Dataset: Obstructed_Vials (GitHub, mynameisvinn/Obstructed_Vials). Classes: clean, noisy.

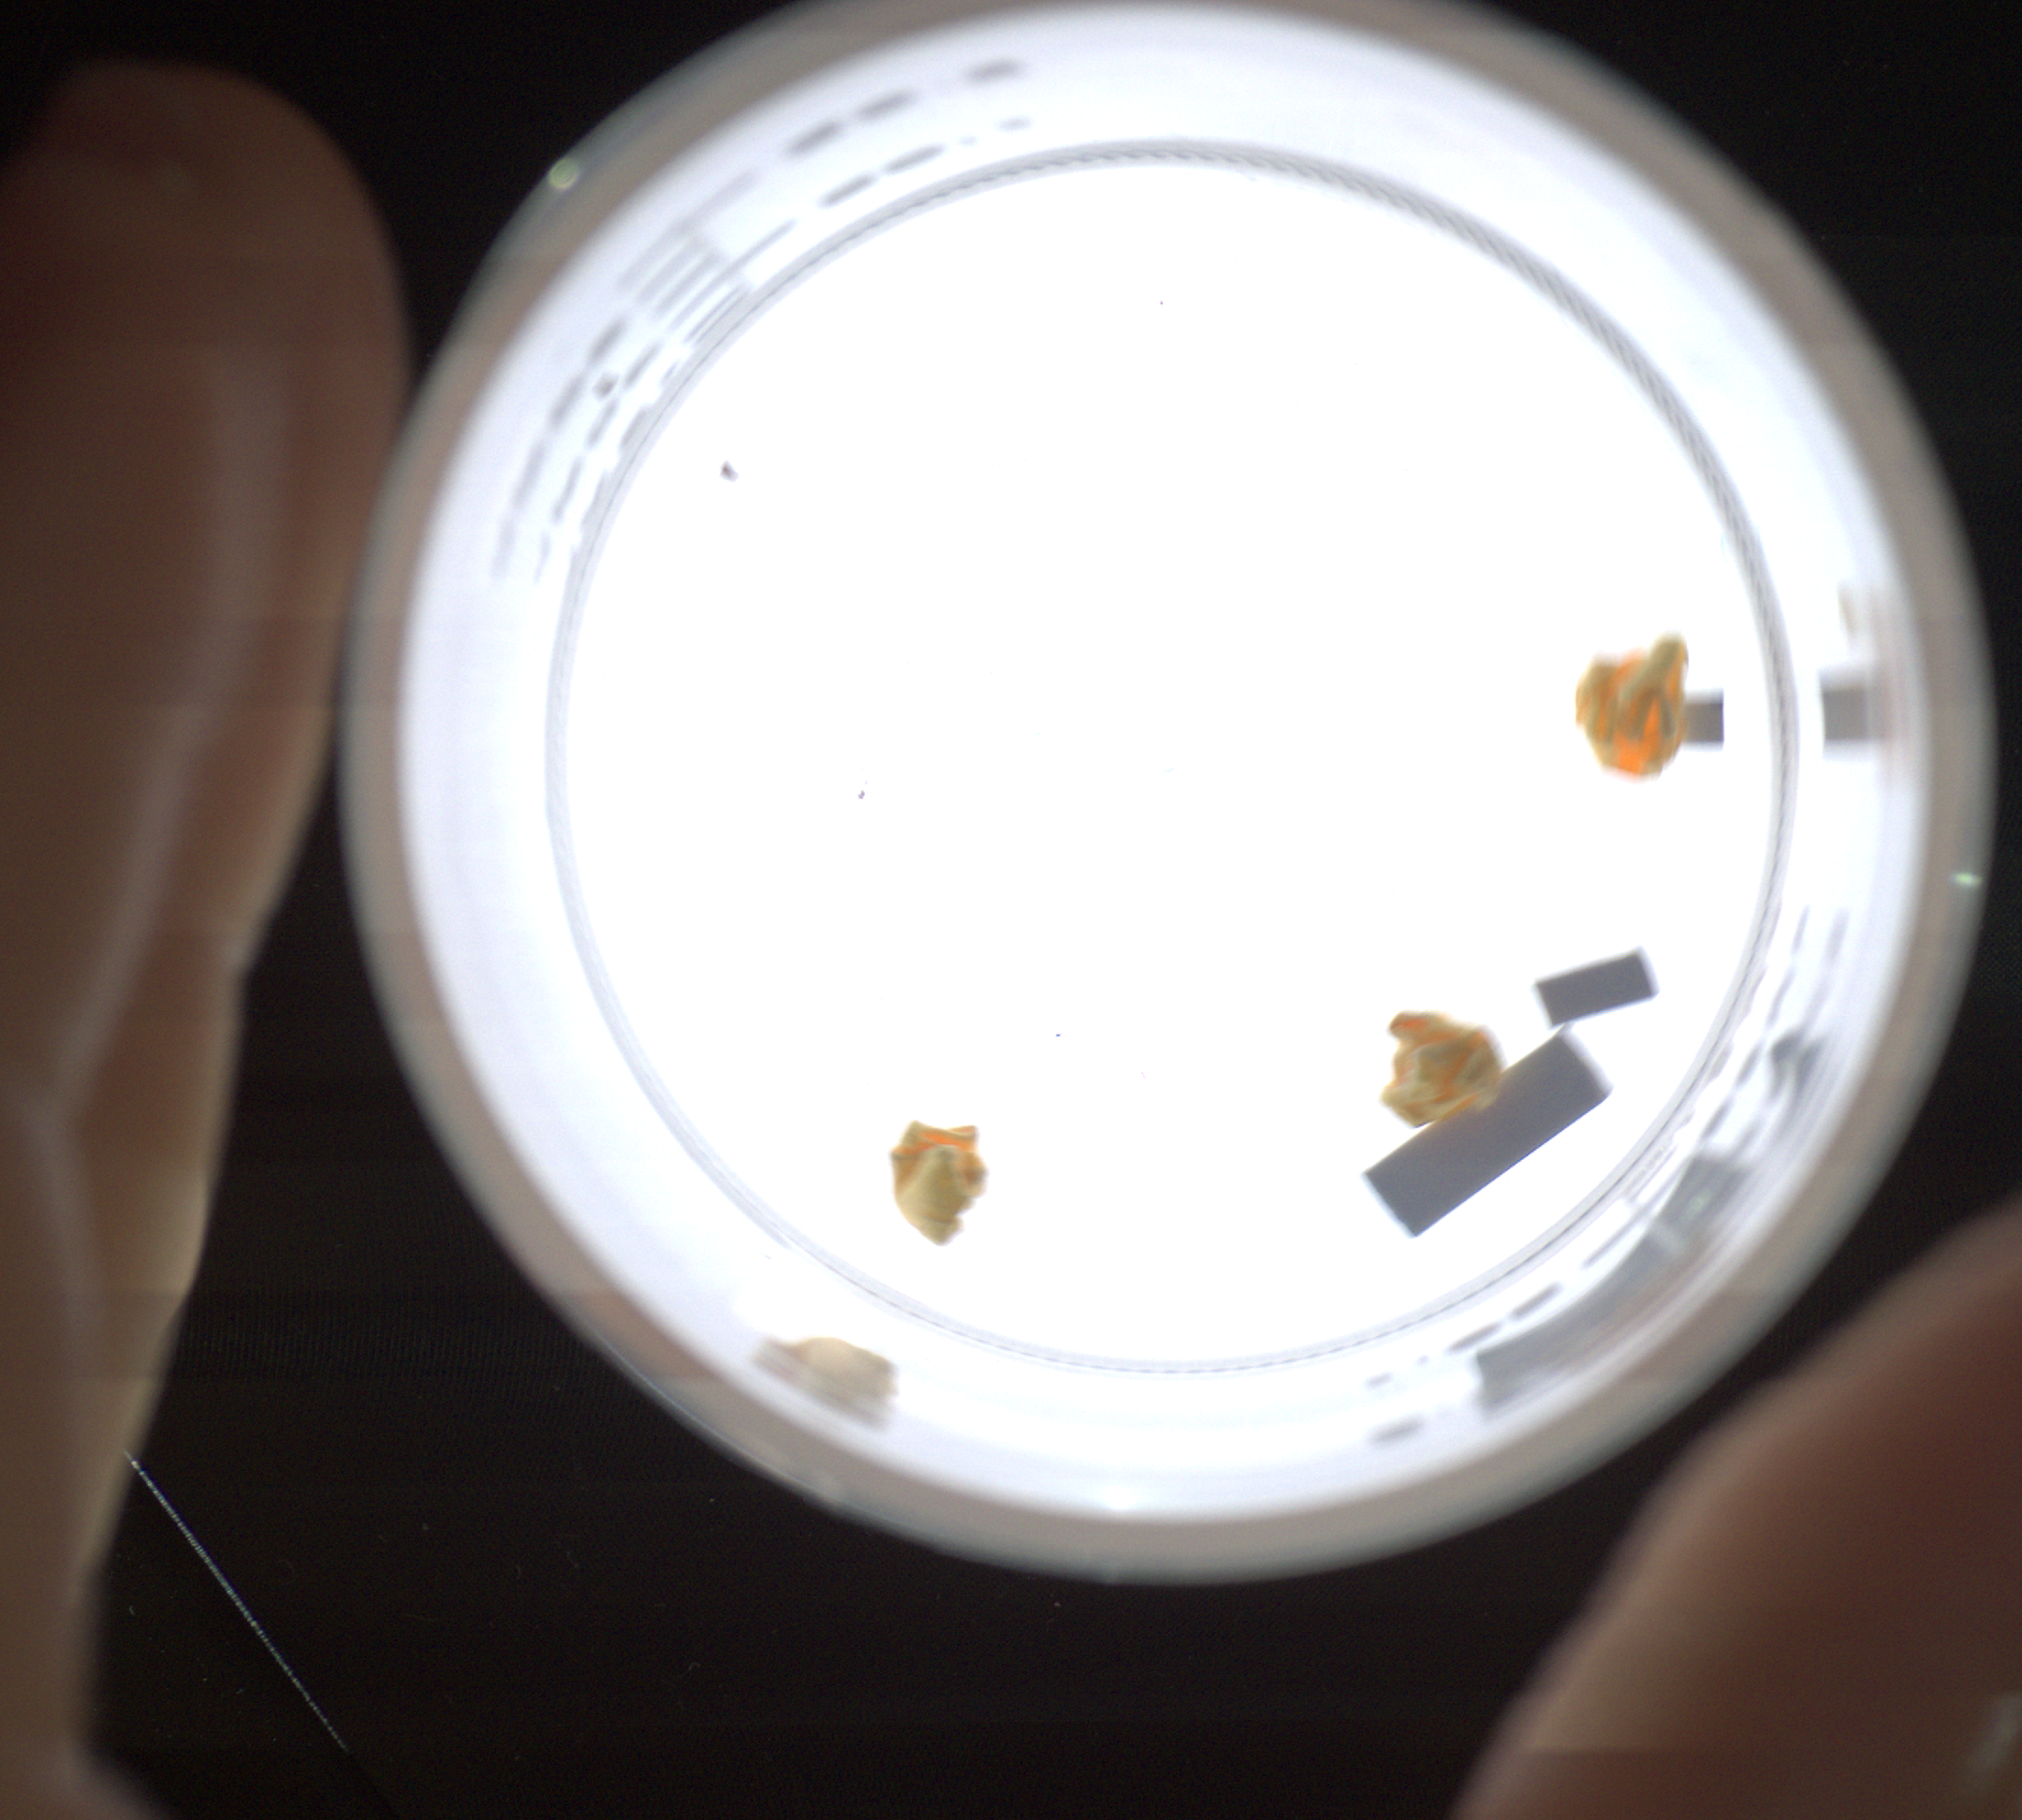
Label: noisy

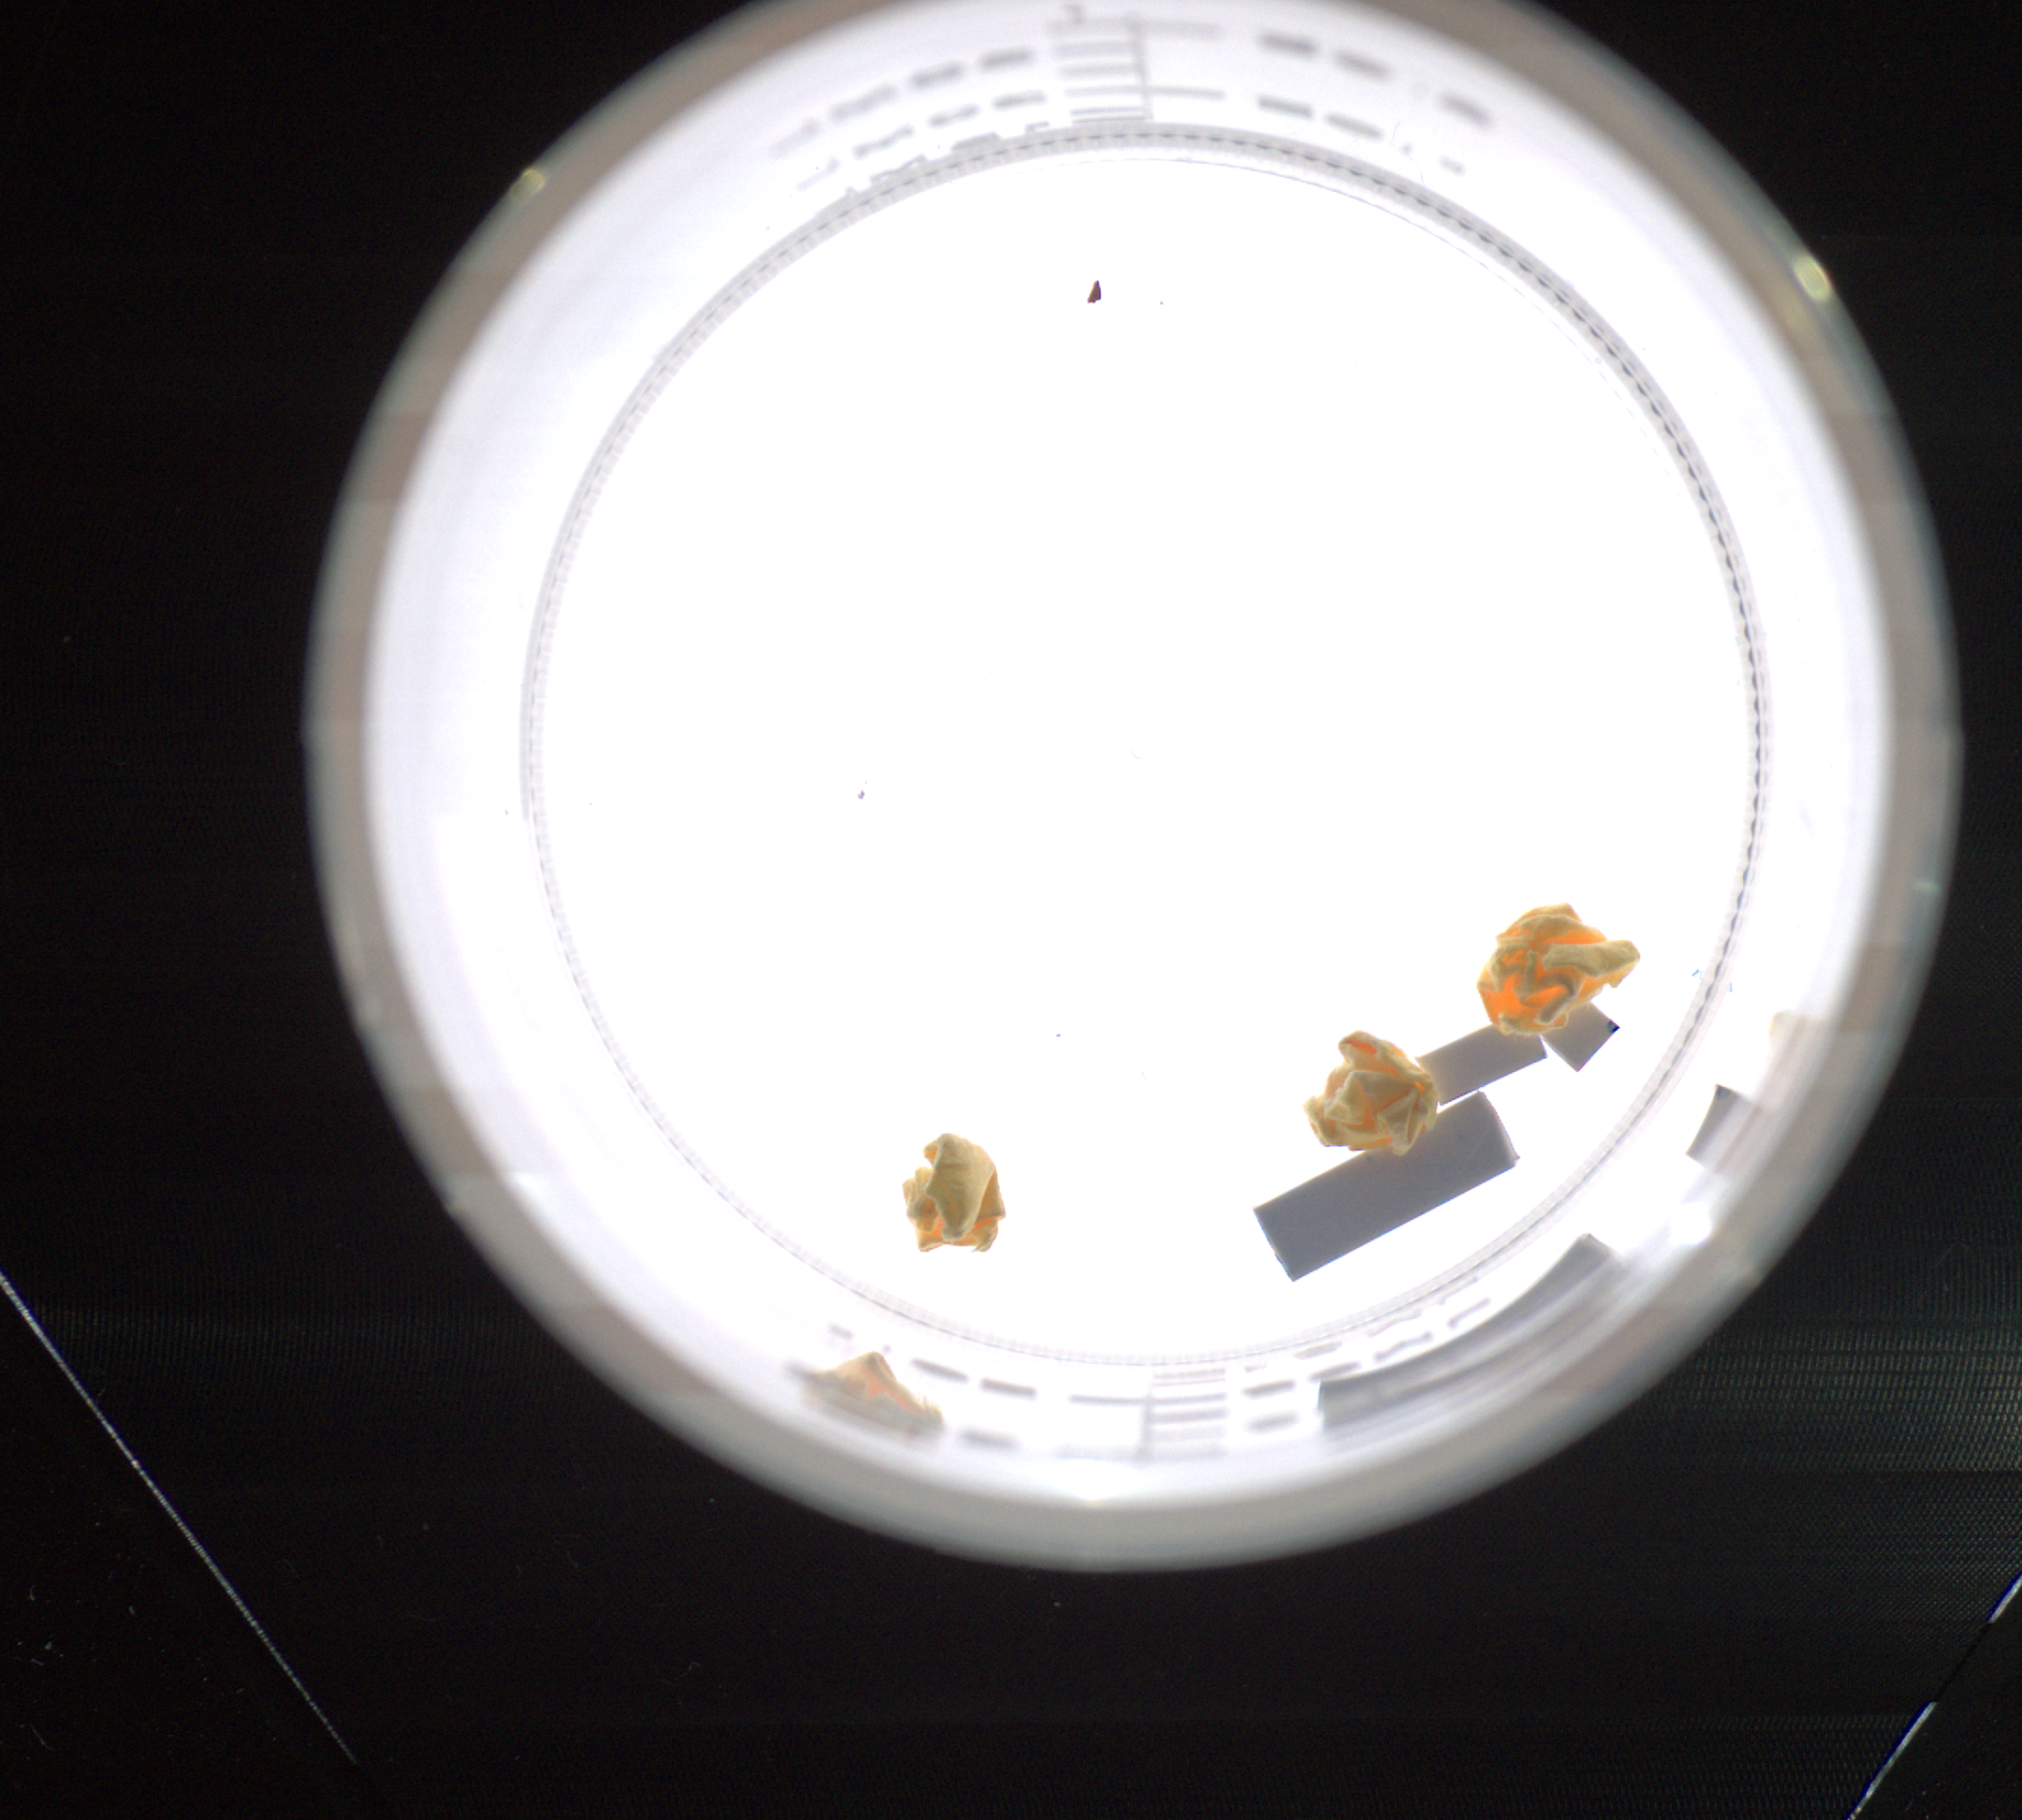
Label: clean

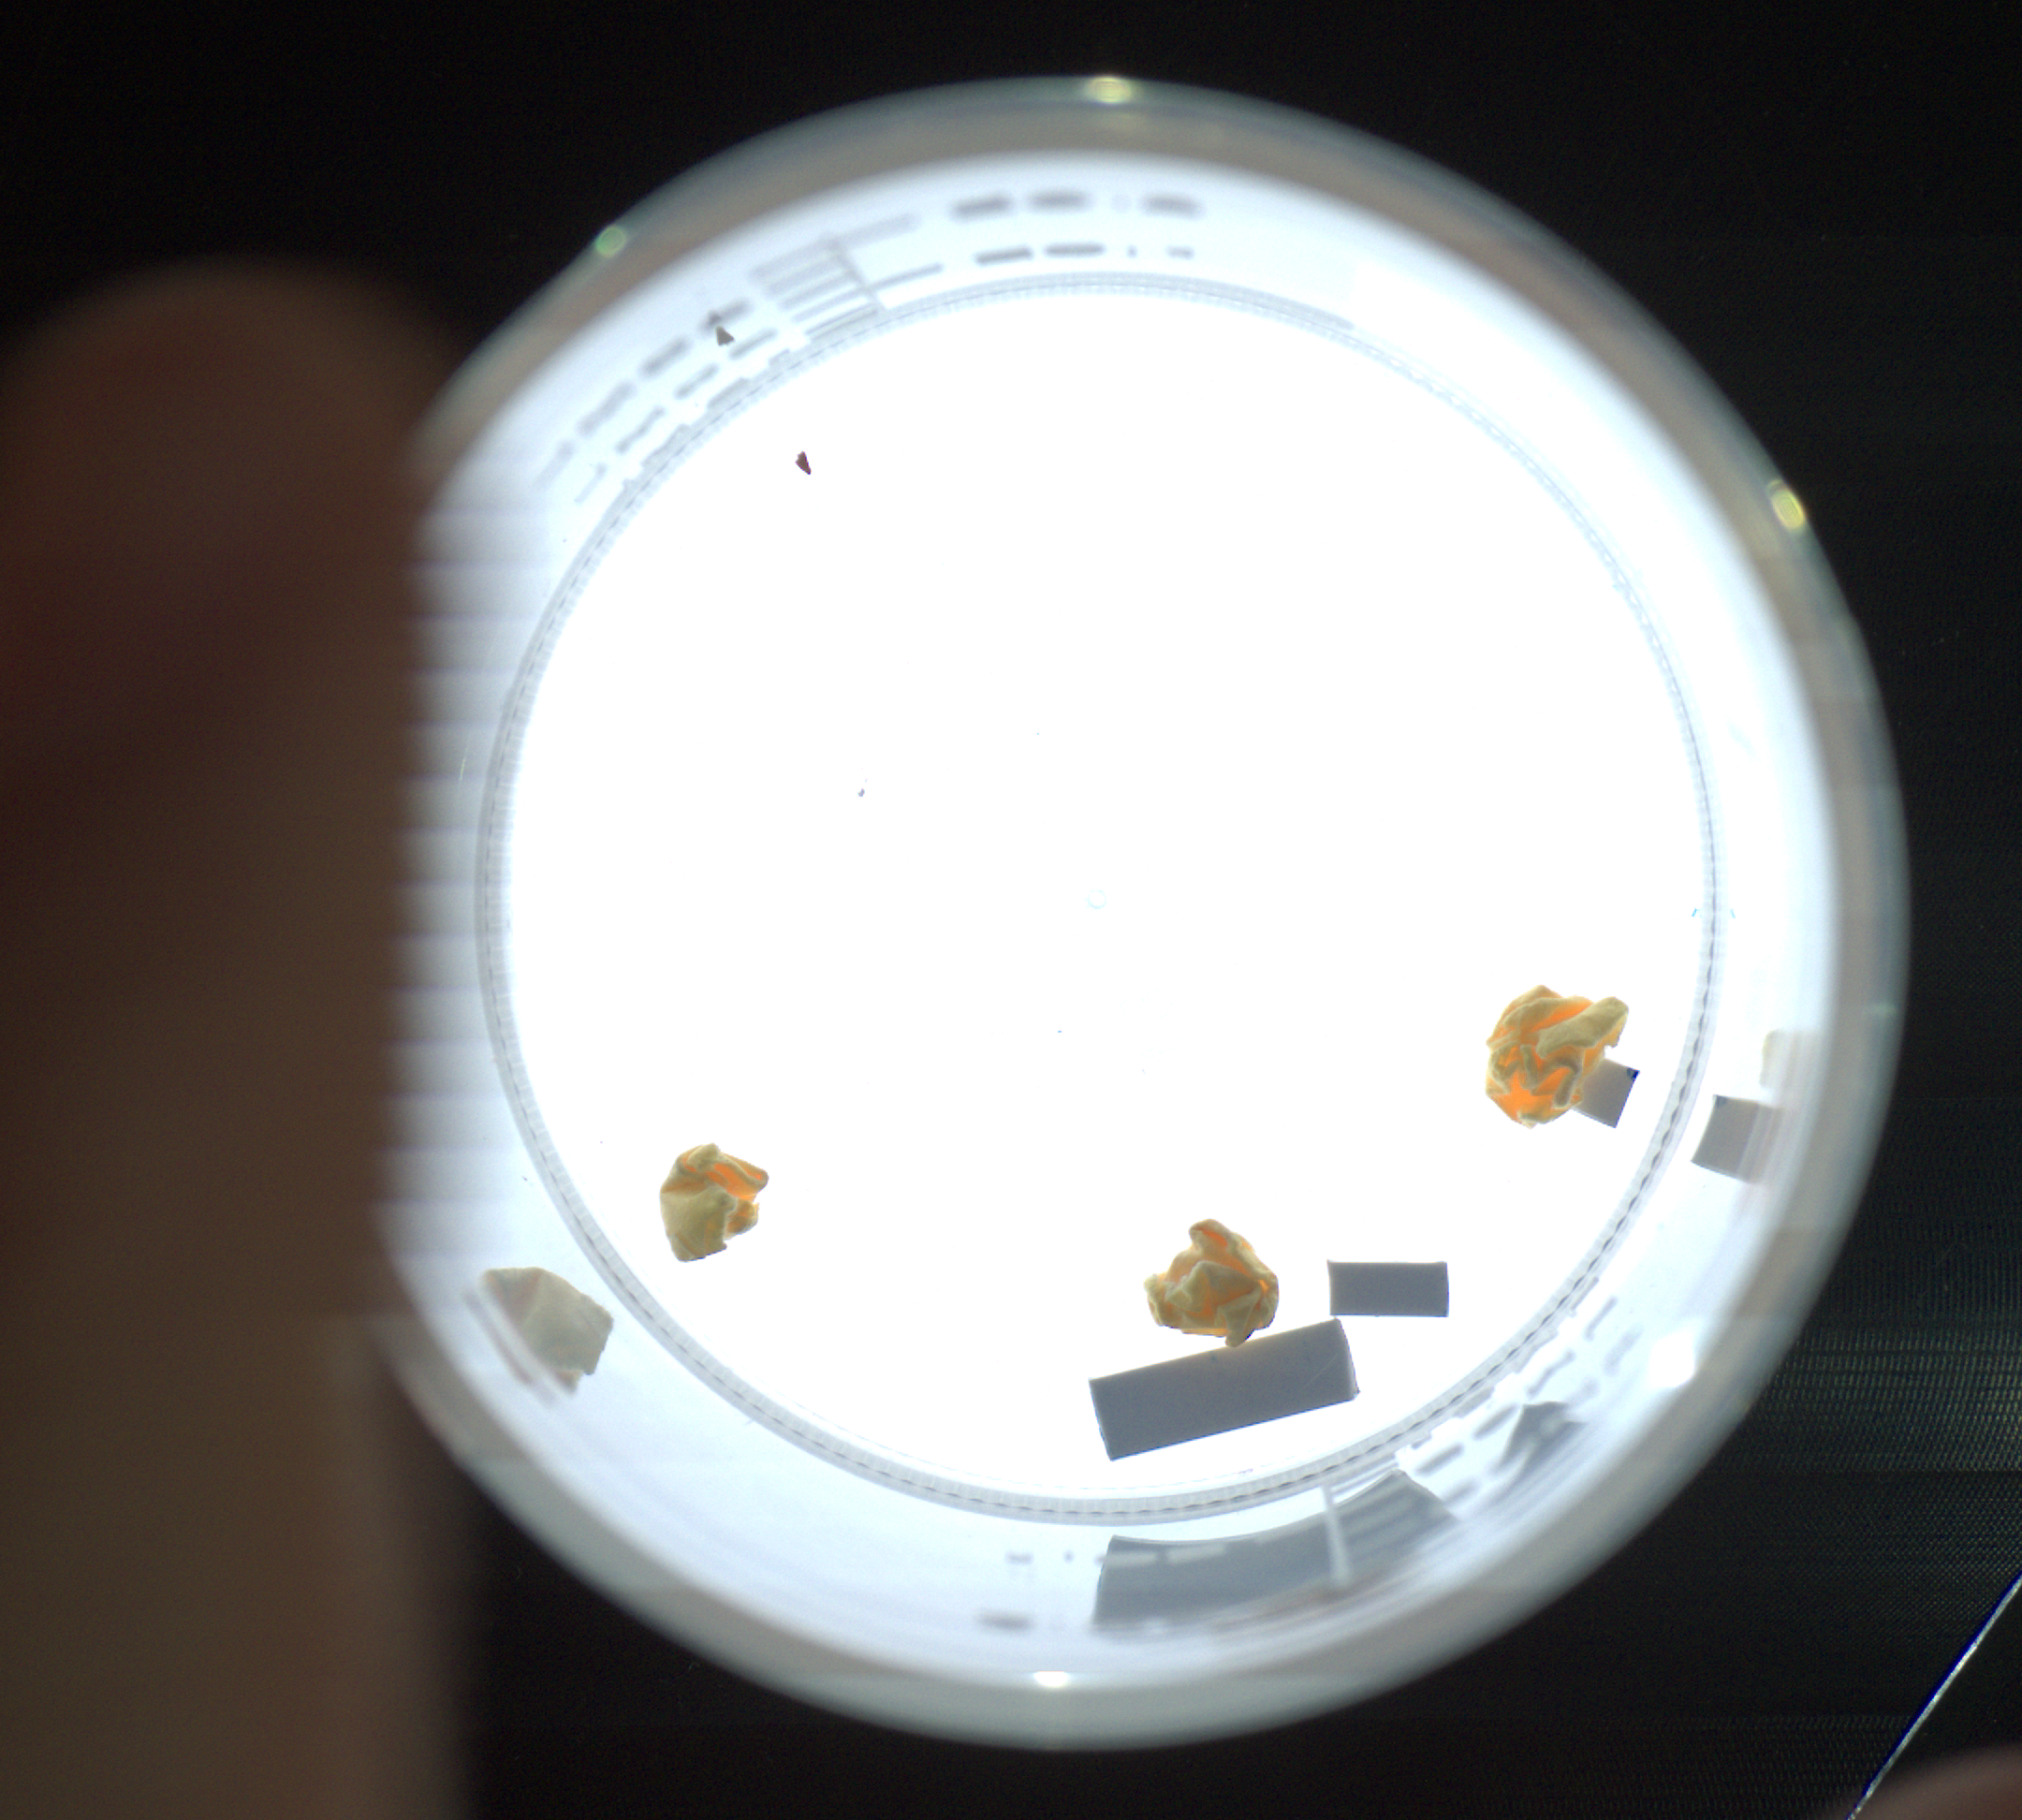
Label: noisy

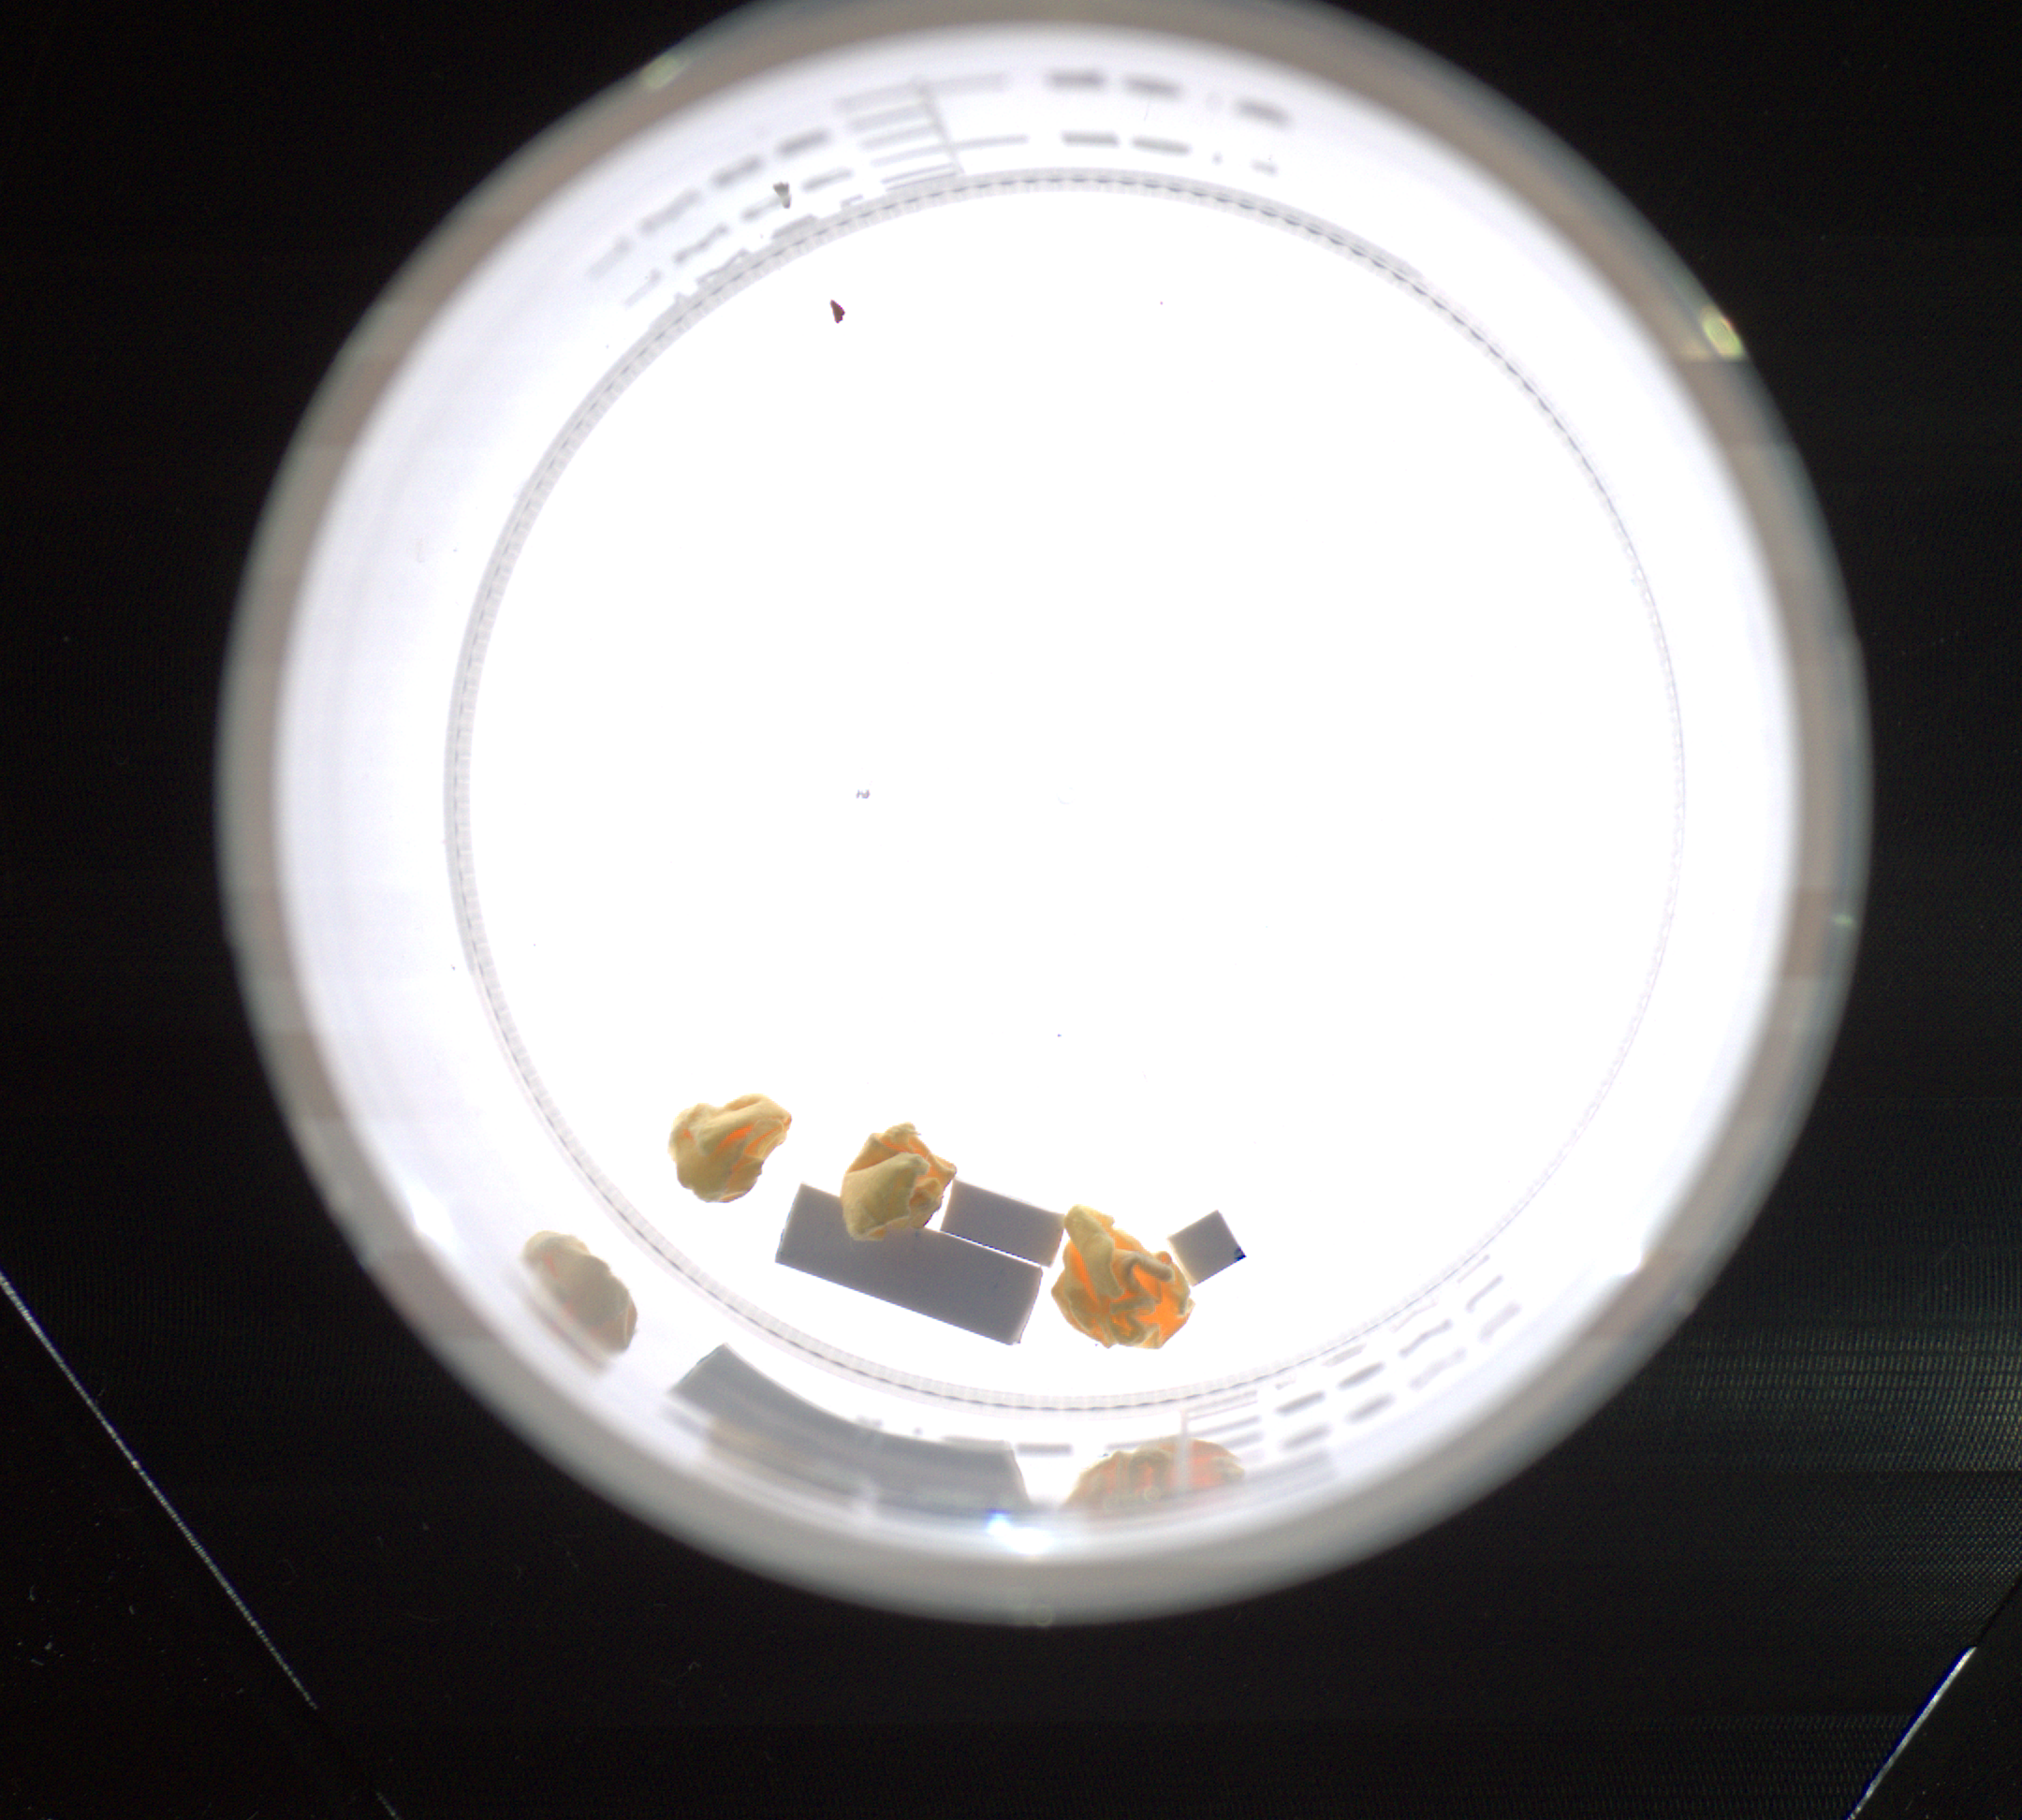
Label: clean

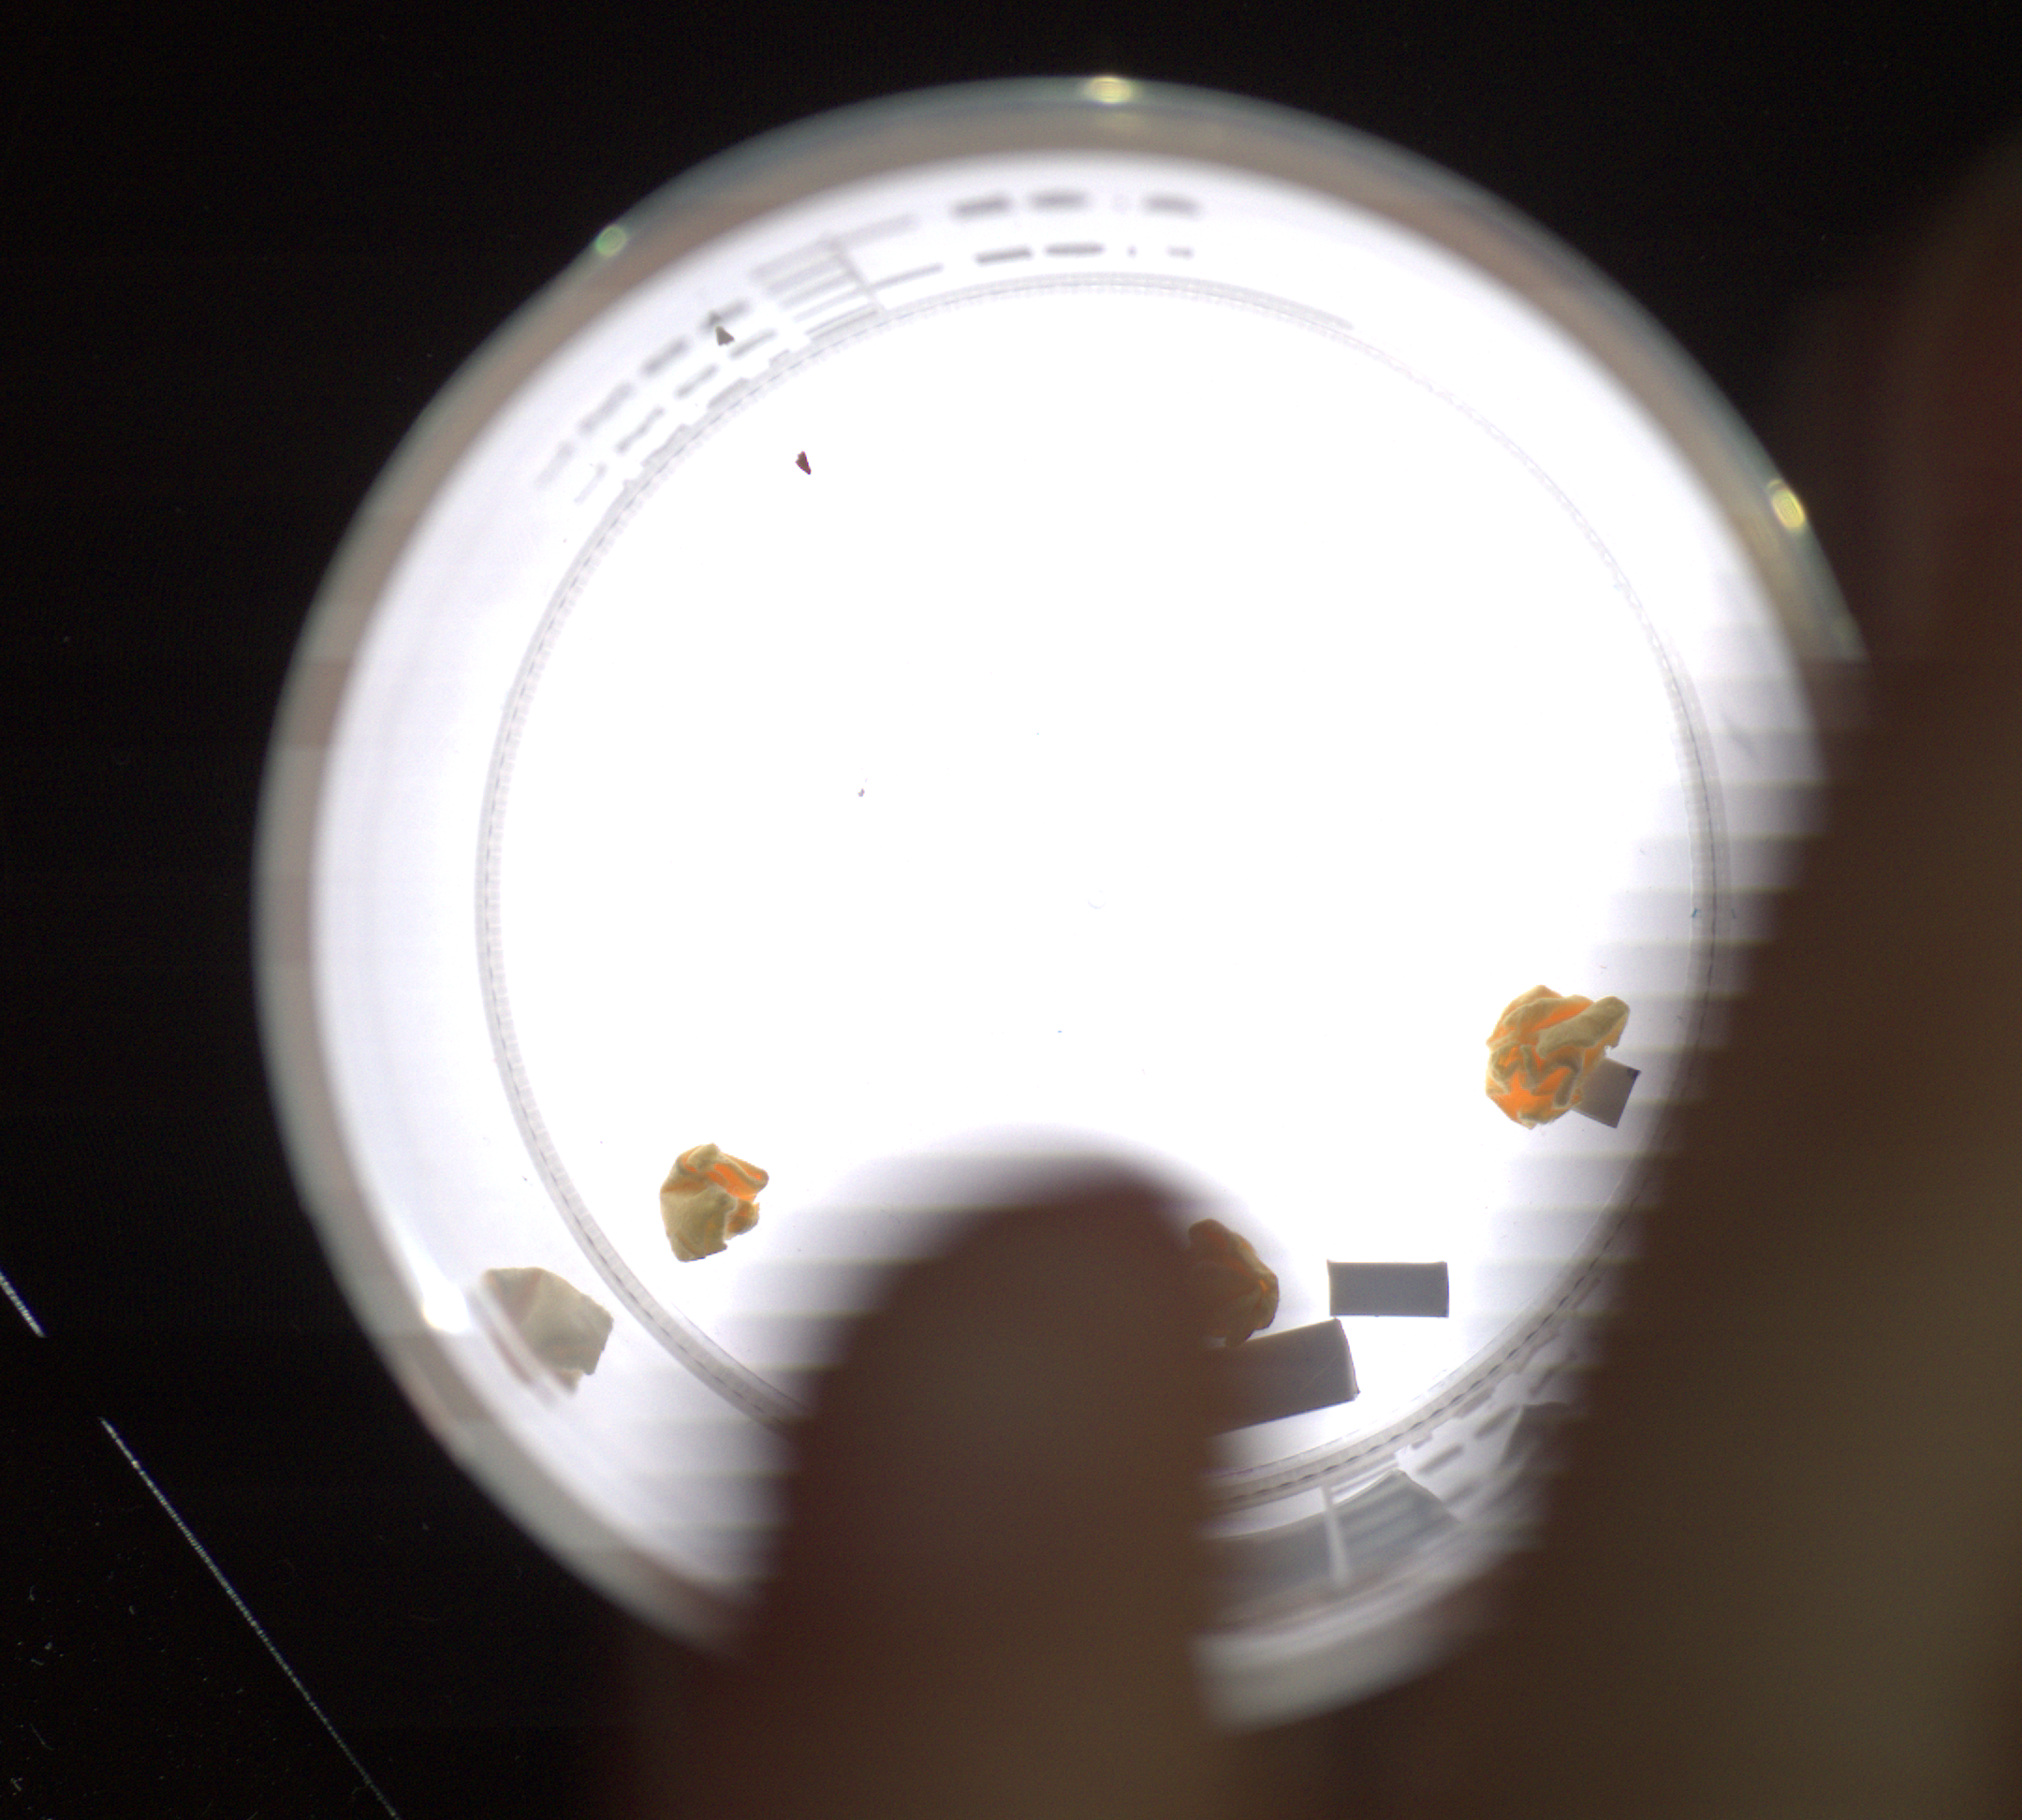
Label: noisy

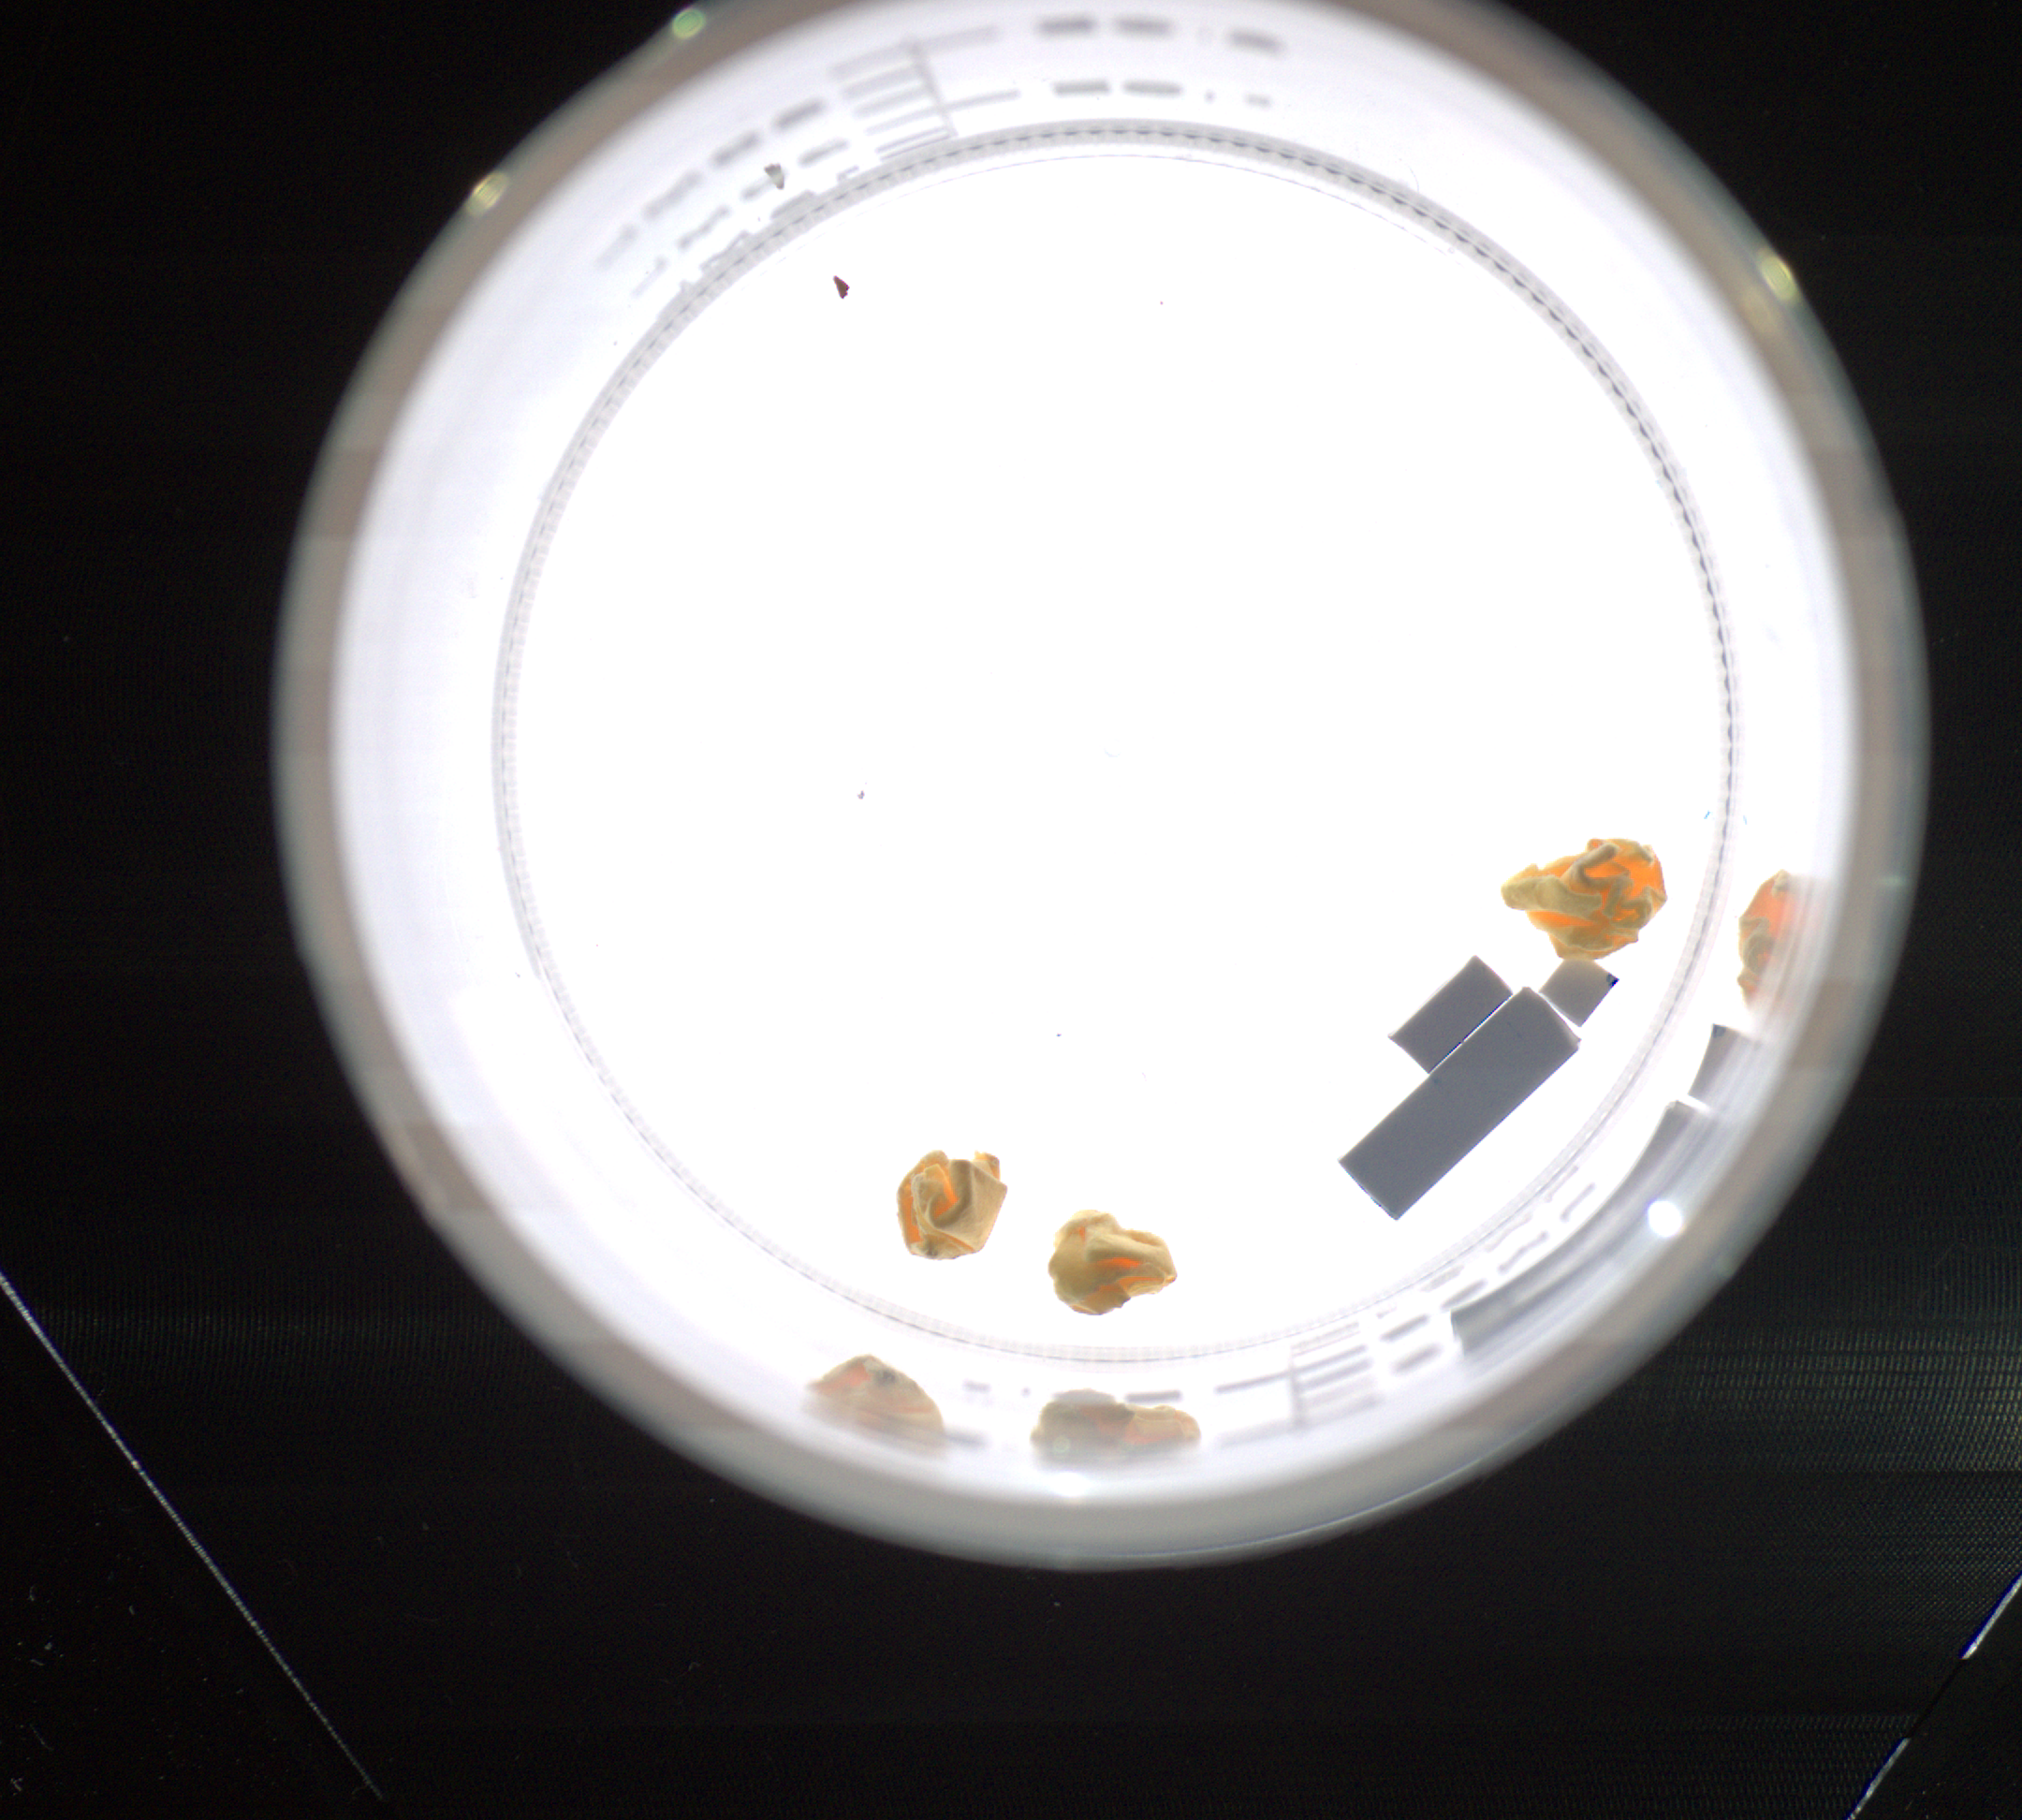
Label: clean
